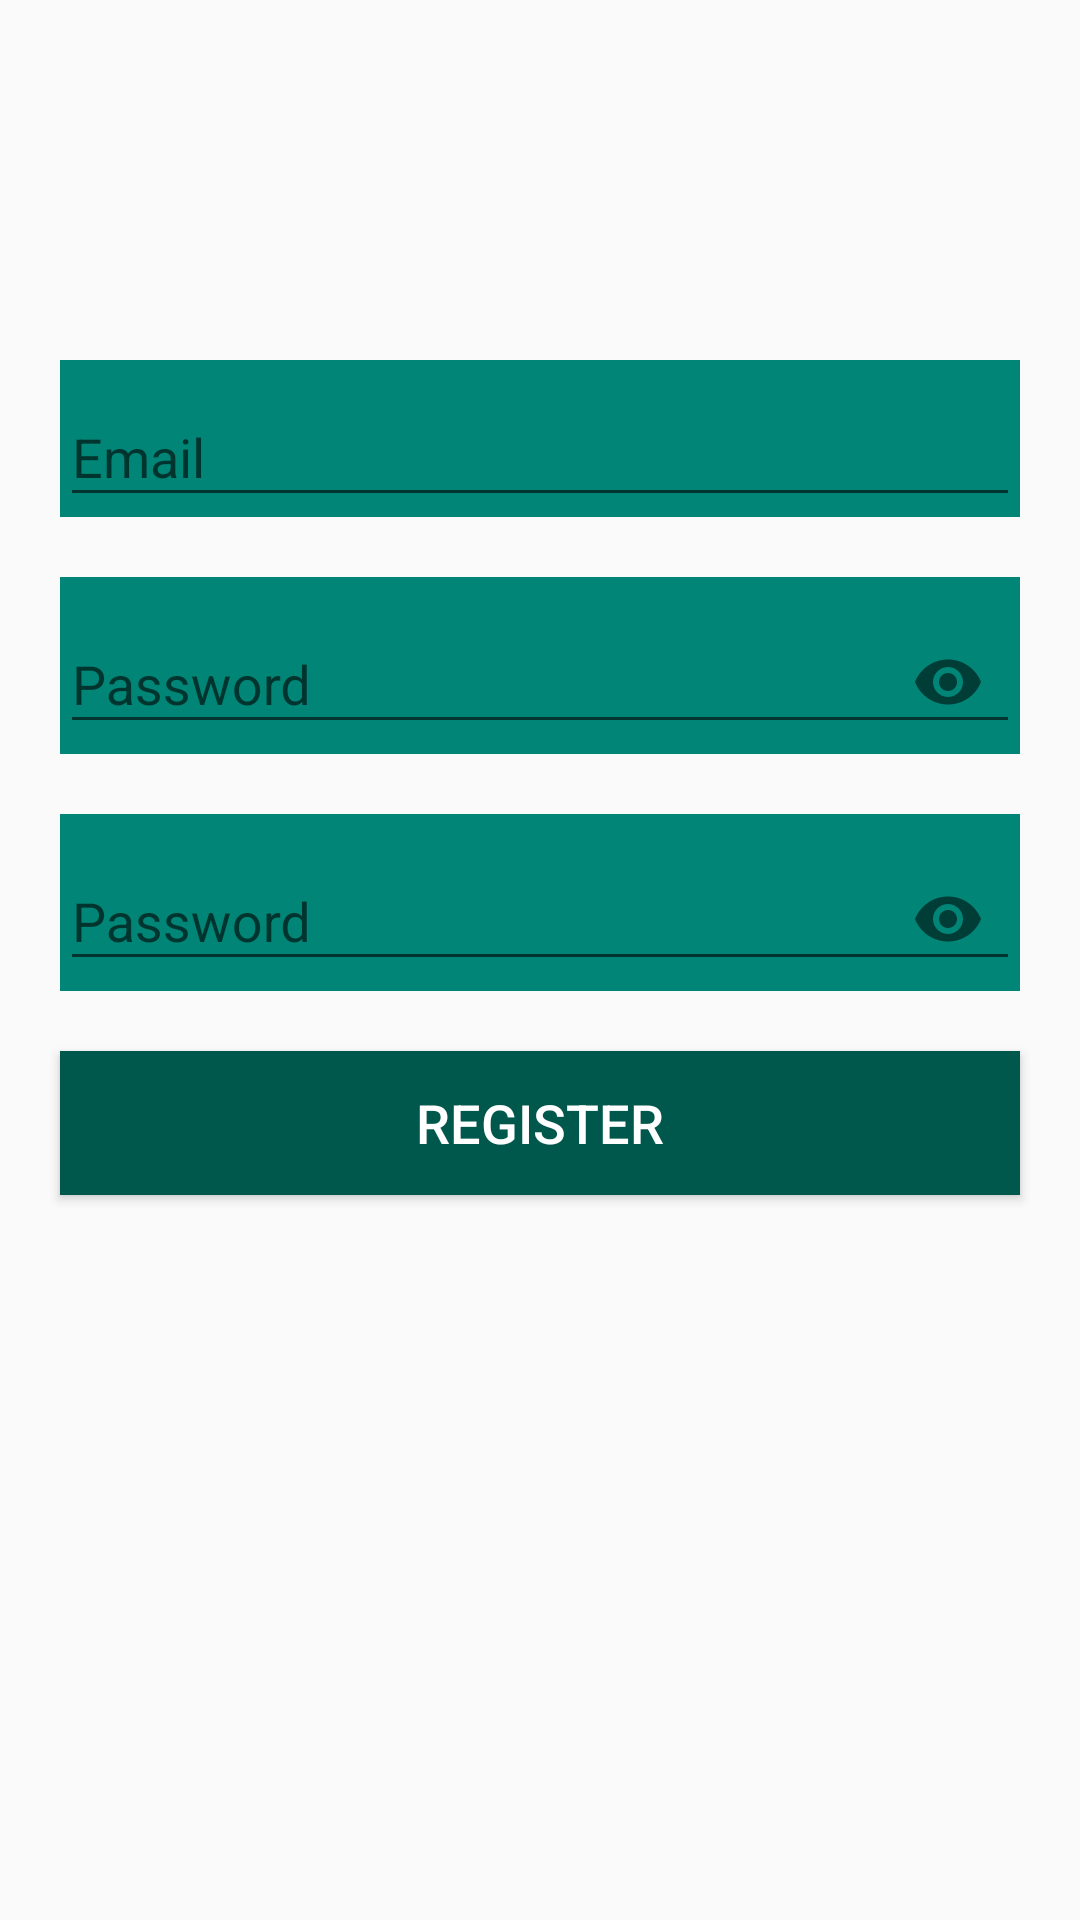

Reconstruct the res/layout file that produces this screen, plus the resources it refers to.
<!-- AndroidManifest.xml: application theme AppTheme -->
<!-- res/layout/fragment_register.xml -->
<?xml version="1.0" encoding="utf-8"?>
<ScrollView xmlns:android="http://schemas.android.com/apk/res/android"
    xmlns:app="http://schemas.android.com/apk/res-auto"
    xmlns:tools="http://schemas.android.com/tools"
    android:layout_width="match_parent"
    android:layout_height="match_parent"
    android:fillViewport="true">

    <RelativeLayout
        android:layout_width="match_parent"
        android:layout_height="wrap_content"
        android:layout_gravity="center"
        android:orientation="vertical"
        tools:context=".ui.auth.register.RegisterFragment">

        <ImageView
            android:id="@+id/launcher"
            android:layout_width="match_parent"
            android:layout_height="wrap_content"
            android:layout_marginTop="100dp"
            android:gravity="center"
            android:src="@mipmap/ic_launcher" />

        <com.google.android.material.textfield.TextInputLayout
            android:id="@+id/txtEmailInput"
            android:layout_width="match_parent"
            android:layout_height="wrap_content"
            android:layout_below="@id/launcher"
            android:layout_marginLeft="20dp"
            android:layout_marginTop="20dp"
            android:layout_marginRight="20dp"
            android:background="@color/colorPrimary">

            <EditText
                android:id="@+id/txtEmail"
                android:layout_width="match_parent"
                android:layout_height="wrap_content"
                android:hint="@string/email"
                android:autofillHints="@string/email"
                android:inputType="textEmailAddress"
                android:maxLines="1"
                android:textColor="@android:color/white"
                android:textSize="18sp" />
        </com.google.android.material.textfield.TextInputLayout>

        <com.google.android.material.textfield.TextInputLayout
            android:id="@+id/txtPasswordInput"
            android:layout_width="match_parent"
            android:layout_height="wrap_content"
            android:layout_below="@id/txtEmailInput"
            android:layout_marginLeft="20dp"
            android:layout_marginTop="20dp"
            android:layout_marginRight="20dp"
            android:background="@color/colorPrimary"
            app:passwordToggleEnabled="true">

            <EditText
                android:id="@+id/txtPassword"
                android:layout_width="match_parent"
                android:layout_height="wrap_content"
                android:hint="@string/password"
                android:inputType="textPassword"
                android:maxLines="1"
                android:autofillHints="@string/password"
                android:textColor="@android:color/white"
                android:textSize="18sp" />
        </com.google.android.material.textfield.TextInputLayout>


        <com.google.android.material.textfield.TextInputLayout
            android:id="@+id/txtPasswordInput2"
            android:layout_width="match_parent"
            android:layout_height="wrap_content"
            android:layout_below="@id/txtPasswordInput"
            android:layout_marginLeft="20dp"
            android:layout_marginTop="20dp"
            android:layout_marginRight="20dp"
            android:background="@color/colorPrimary"
            app:passwordToggleEnabled="true">

            <EditText
                android:id="@+id/txtPassword2"
                android:layout_width="match_parent"
                android:layout_height="wrap_content"
                android:hint="@string/password"
                android:autofillHints="@string/password"
                android:inputType="textPassword"
                android:maxLines="1"
                android:textColor="@android:color/white"
                android:textSize="18sp" />
        </com.google.android.material.textfield.TextInputLayout>

        <Button
            android:id="@+id/btnRegister"
            android:layout_width="match_parent"
            android:layout_height="wrap_content"
            android:layout_below="@id/txtPasswordInput2"
            android:layout_margin="20dp"
            android:background="@color/colorPrimaryDark"
            android:text="@string/register"
            android:textColor="@android:color/white"
            android:textSize="18sp" />

    </RelativeLayout>
</ScrollView>
<!-- resources referenced by this layout -->
<resources>
  <color name="colorPrimary">#008577</color>
  <color name="colorPrimaryDark">#00574B</color>
  <string name="email">Email</string>
  <string name="password">Password</string>
  <string name="register">Register</string>
  <style name="AppTheme" parent="Theme.AppCompat.Light.NoActionBar">
          
          <item name="windowActionBar">false</item>
          <item name="windowNoTitle">true</item>
          <item name="colorPrimary">@color/colorPrimary</item>
          <item name="colorPrimaryDark">@color/colorPrimaryDark</item>
          <item name="colorAccent">@color/colorAccent</item>
          <item name="actionModeBackground">@color/actionModeBackground</item>
          <item name="android:windowContentTransitions">true</item>
          <item name="windowActionModeOverlay">true</item>
          <item name="autoCompleteTextViewStyle">@style/cursorColor</item>
      </style>
  <color name="colorAccent">#3c3c3c</color>
  <style name="cursorColor" parent="Widget.AppCompat.AutoCompleteTextView">
          <item name="android:textCursorDrawable">@null</item>
      </style>
</resources>
